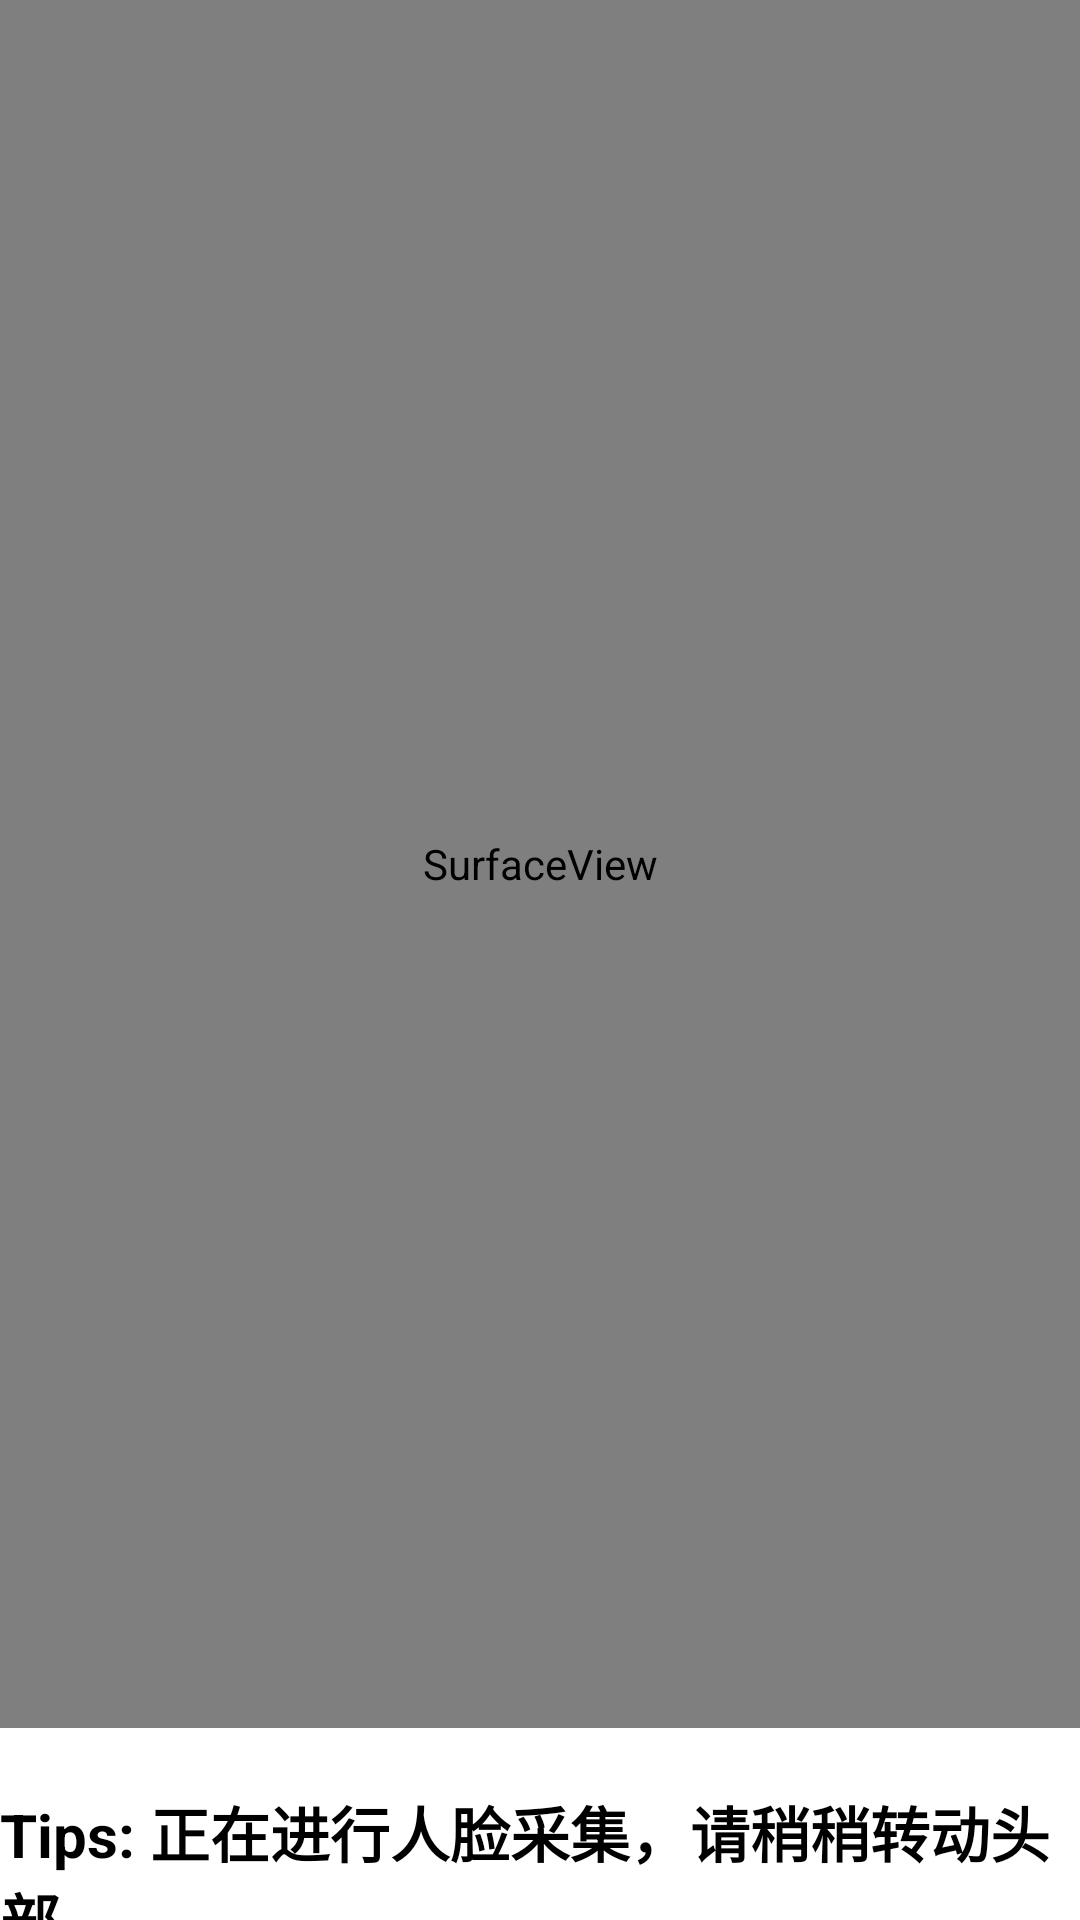

Produce the Android XML layout that renders to this screen, including the resource entries it uses.
<!-- AndroidManifest.xml: application theme Theme.FaceRecognizeDemoNCNN -->
<!-- res/layout/activity_face.xml -->
<?xml version="1.0" encoding="utf-8"?>
<FrameLayout xmlns:android="http://schemas.android.com/apk/res/android"
    xmlns:app="http://schemas.android.com/apk/res-auto"
    android:layout_width="match_parent"
    android:layout_height="match_parent">

    <RelativeLayout
        android:id="@+id/preview_layout"
        android:layout_width="match_parent"
        android:layout_height="576dp">

        <FrameLayout
            android:layout_width="match_parent"
            android:layout_height="match_parent"
            android:layout_centerInParent="true">

            <com.example.facerecognizencnn.view.AutoFitTextureView
                android:id="@+id/texture_view"
                android:layout_width="wrap_content"
                android:layout_height="wrap_content" />

            <SurfaceView
                android:id="@+id/surfaceview"
                android:layout_width="match_parent"
                android:layout_height="match_parent" />

        </FrameLayout>















    </RelativeLayout>

    <androidx.constraintlayout.widget.ConstraintLayout
        android:layout_width="match_parent"
        android:layout_height="match_parent"
        android:layout_marginTop="576dp">

        <TextView
            android:id="@+id/tv_res"
            android:layout_width="wrap_content"
            android:layout_height="wrap_content"
            android:layout_marginTop="20dp"
            android:text="Tips: 正在进行人脸采集，请稍稍转动头部"
            android:textColor="@color/black"
            android:textSize="20dp"
            android:textStyle="bold"
            app:layout_constraintEnd_toEndOf="parent"
            app:layout_constraintStart_toStartOf="parent"
            app:layout_constraintTop_toTopOf="parent" />

        <Button
            android:id="@+id/bt_switch_camera"
            android:layout_width="wrap_content"
            android:layout_height="wrap_content"
            android:background="#00000000"
            android:drawableBottom="@mipmap/camera_rotate_fill"
            android:gravity="center_horizontal"
            android:scaleX="0.5"
            android:scaleY="0.5"
            android:visibility="visible"
            app:layout_constraintBottom_toBottomOf="parent"
            app:layout_constraintEnd_toEndOf="parent"
            app:layout_constraintStart_toStartOf="parent"
            app:layout_constraintTop_toTopOf="parent" />

    </androidx.constraintlayout.widget.ConstraintLayout>

</FrameLayout>
<!-- resources referenced by this layout -->
<resources>
  <style name="Theme.FaceRecognizeDemoNCNN" parent="Theme.MaterialComponents.DayNight.DarkActionBar">
          
          <item name="colorPrimary">@color/purple_500</item>
          <item name="colorPrimaryVariant">@color/purple_700</item>
          <item name="colorOnPrimary">@color/white</item>
          
          <item name="colorSecondary">@color/teal_200</item>
          <item name="colorSecondaryVariant">@color/teal_700</item>
          <item name="colorOnSecondary">@color/black</item>
          
          <item name="android:statusBarColor" tools:targetApi="l">?attr/colorPrimaryVariant</item>
          
      </style>
  <!-- not gathered from this repository: default colours our renderer supplied (Android Studio template values) -->
  <color name="purple_500">#FF6200EE</color>
  <color name="purple_700">#FF3700B3</color>
  <color name="teal_200">#FF03DAC5</color>
  <color name="teal_700">#FF018786</color>
  <color name="black">#FF000000</color>
  <color name="white">#FFFFFFFF</color>
</resources>
